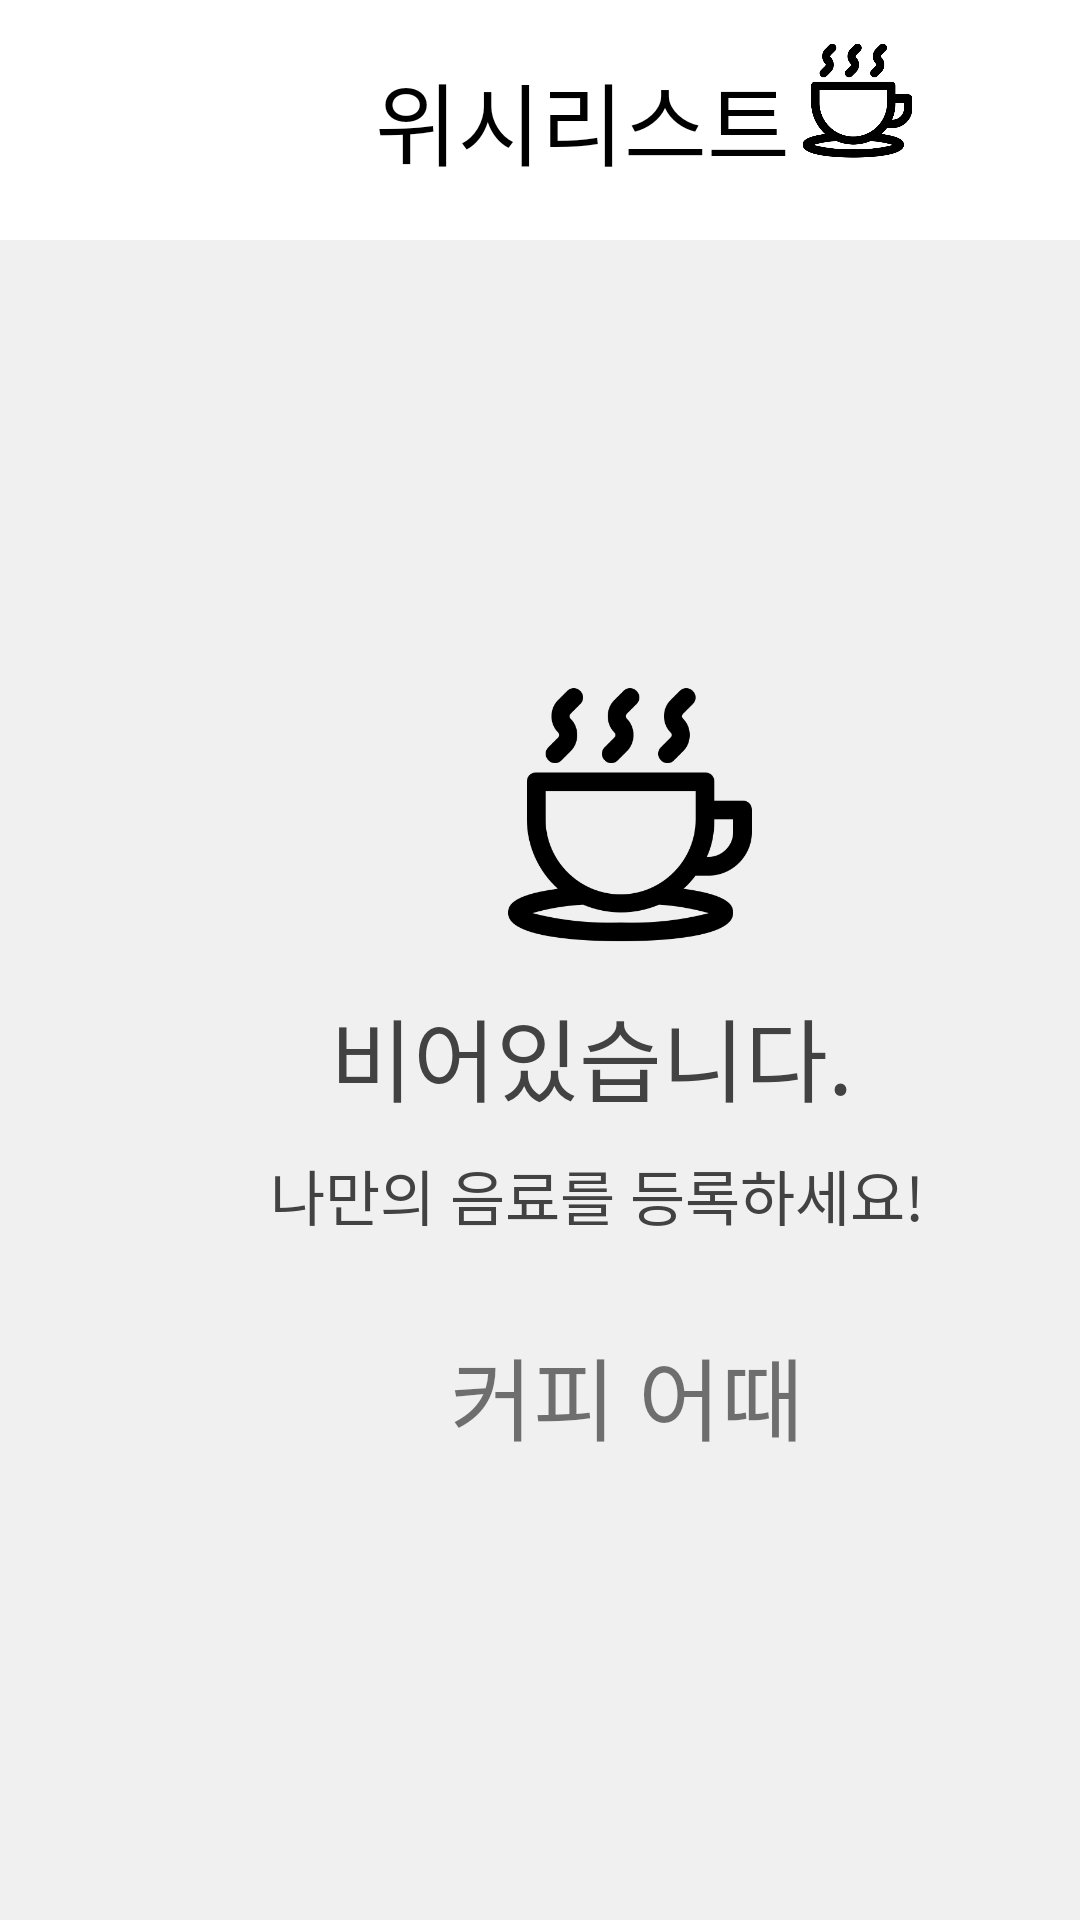

The Android layout XML behind this screen, and the referenced resources:
<!-- AndroidManifest.xml: application theme Theme.Capstone -->
<!-- res/layout/fragment_favorite.xml -->
<?xml version="1.0" encoding="utf-8"?>
<LinearLayout
    xmlns:android="http://schemas.android.com/apk/res/android"
    xmlns:app="http://schemas.android.com/apk/res-auto"
    android:orientation="vertical"
    android:layout_width="match_parent"
    android:layout_height="match_parent"
    android:background="#F0F0F0"
    android:elevation="20dp"
    >


    <LinearLayout
        android:layout_width="match_parent"
        android:layout_height="80dp"
        android:background="#FFFFFF"
        android:orientation="horizontal"
        >


        <TextView
            android:id="@+id/textView1"
            android:layout_width="wrap_content"
            android:layout_height="wrap_content"
            android:layout_gravity="center"
          android:layout_marginLeft="125dp"
            android:fontFamily="@font/jalnan"
            android:text="위시리스트"
            android:textColor="#000000"

            android:textSize="30dp" />
        <ImageView
            android:layout_width="45dp"
            android:layout_height="45dp"
            android:layout_gravity="center"
            android:layout_marginBottom="7dp"
            app:srcCompat="@drawable/wi"
            />

    </LinearLayout>


    <LinearLayout
        android:layout_width="match_parent"
        android:layout_height="match_parent"
        android:layout_margin="10dp"
        android:orientation="vertical"
        >



    <ListView
        android:id="@+id/flistView"
        android:layout_width="match_parent"
        android:layout_height="match_parent"
        android:visibility="gone"/>


    <LinearLayout
        android:layout_width="match_parent"
        android:layout_height="match_parent"
        android:background="#F0F0F0"
        android:orientation="vertical"
        >


        <ImageView
            android:id="@+id/imageView3"
            android:layout_width="100dp"
            android:layout_height="100dp"
            app:srcCompat="@drawable/wi"
            android:layout_marginTop="130dp"
            android:layout_marginLeft="150dp"

            />
        <TextView
            android:id="@+id/textView3"
            android:layout_width="wrap_content"
            android:layout_height="wrap_content"
            android:layout_marginLeft="100dp"
            android:layout_marginTop="10dp"
            android:textColor="#424242"
            android:fontFamily="@font/jalnan"
            android:text="비어있습니다."
            android:textSize="30dp"

            />
        <TextView
            android:id="@+id/textView2"
            android:layout_width="wrap_content"
            android:layout_height="wrap_content"
            android:layout_marginLeft="80dp"
            android:layout_marginTop="10dp"
            android:textColor="#424242"
            android:fontFamily="@font/jalnan"
            android:text="나만의 음료를 등록하세요!"
            android:textSize="20dp" />
        <TextView
            android:id="@+id/textView7"
            android:layout_width="wrap_content"
            android:layout_height="wrap_content"
            android:layout_marginLeft="140dp"
            android:layout_marginTop="30dp"
            android:fontFamily="@font/jalnan"
            android:text="커피 어때"
            android:textSize="30dp"
            />

    </LinearLayout>

    </LinearLayout>
</LinearLayout>
<!-- resources referenced by this layout -->
<resources>
  <!-- drawable wi: png bitmap (drawable, 11548 bytes) -->
  <style name="Theme.Capstone" parent="Theme.MaterialComponents.DayNight.DarkActionBar">
          
          <item name="colorPrimary">@color/purple_500</item>
          <item name="colorPrimaryVariant">@color/black</item>
          <item name="colorOnPrimary">@color/white</item>
          
          <item name="colorSecondary">@color/teal_200</item>
          <item name="colorSecondaryVariant">@color/teal_700</item>
          <item name="colorOnSecondary">@color/black</item>
          
          <item name="android:statusBarColor">?attr/colorPrimaryVariant</item>
          
          <item name="windowNoTitle">true</item>
          <item name="android:windowContentOverlay">@null</item>
          <item name="android:windowIsTranslucent">true</item>
      </style>
  <!-- not gathered from this repository: default colours our renderer supplied (Android Studio template values) -->
  <color name="purple_500">#FF6200EE</color>
  <color name="teal_200">#FF03DAC5</color>
  <color name="teal_700">#FF018786</color>
  <color name="black">#FF000000</color>
  <color name="white">#FFFFFFFF</color>
</resources>
